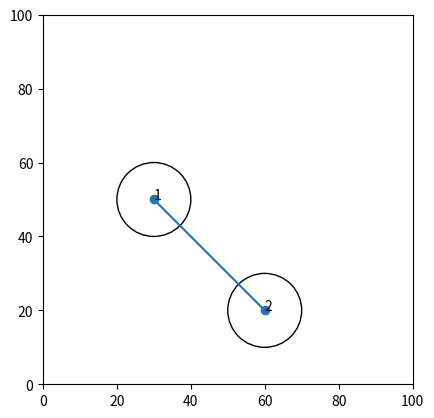

This figure's Python source:
import matplotlib.pyplot as plt
import numpy as np


class Sensor:
    def __init__(self, x, y, index):
        self.x = x
        self.y = y
        self.index = index


s1 = Sensor(30, 50, 1)
s2 = Sensor(60, 20, 2)

xpoint = np.array([s1.x, s2.x])
ypoint = np.array([s1.y, s2.y])
labels = [s1.index, s2.index]

Drawing_uncolored_circle = plt.Circle((s1.x, s1.y),
                                      10,
                                      fill=False)
Drawing_uncolored_circle1 = plt.Circle((s2.x, s2.y),
                                       10,
                                       fill=False)
fig, ax = plt.subplots();
ax.scatter(xpoint, ypoint)
ax.set_aspect(1)
ax.add_artist(Drawing_uncolored_circle)
ax.add_artist(Drawing_uncolored_circle1)

for i, txt in enumerate(labels):
    ax.annotate(txt, (xpoint[i], ypoint[i]))

plt.plot(xpoint, ypoint)
plt.xlim([0, 100])
plt.ylim([0, 100])
plt.show()
